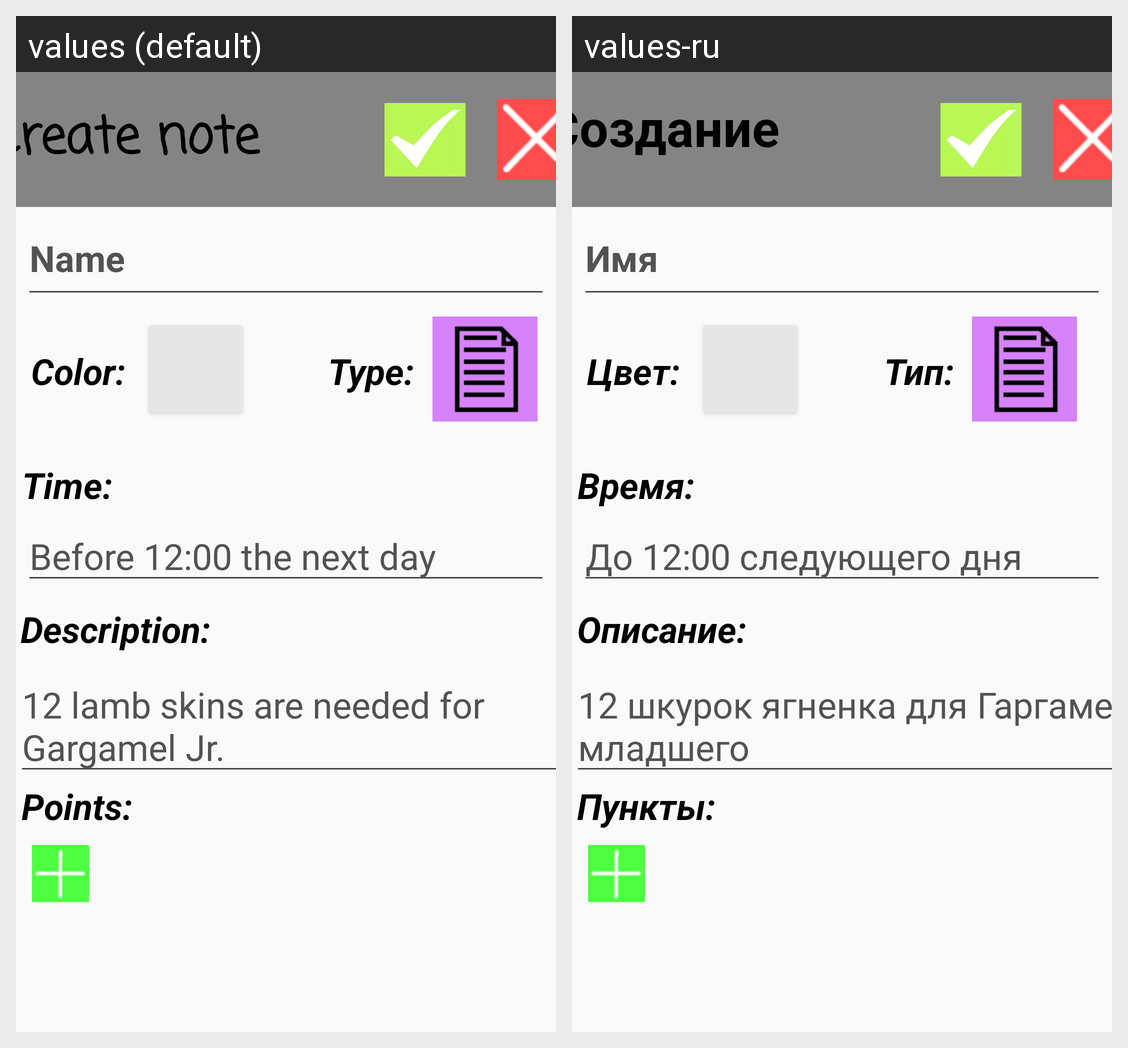

Here is an Android app screen in its default locale and in the app's own translations. Write out the translated-string differences for the strings that appear on this screen.
Android screen res/layout/activity_edit_note.xml rendered under 2 locales, left to right: values (default), values-ru. Device: Nexus 5 (rendered at 1080×1920; each locale shown at half size, 540×960, under a caption strip naming it); theme Theme.Gamesnotes.
Strings drawn on this screen, with the default value and each locale's value (text and hints the layout hard-codes, and strings that could not be matched under every locale, appear in the picture but are not listed):

create_note
  values: Create note
  values-ru: Создание заметки

name
  values: Name
  values-ru: Имя

type
  values: Type:
  values-ru: Тип:

color
  values: Color:
  values-ru: Цвет:

time
  values: Time:
  values-ru: Время:

description
  values: Description:
  values-ru: Описание:

points
  values: Points:
  values-ru: Пункты:

hint_time
  values: Before 12:00 the next day
  values-ru: До 12:00 следующего дня

hint_des
  values: 12 lamb skins are needed for Gargamel Jr.
  values-ru: 12 шкурок ягненка для Гаргамеля младшего
